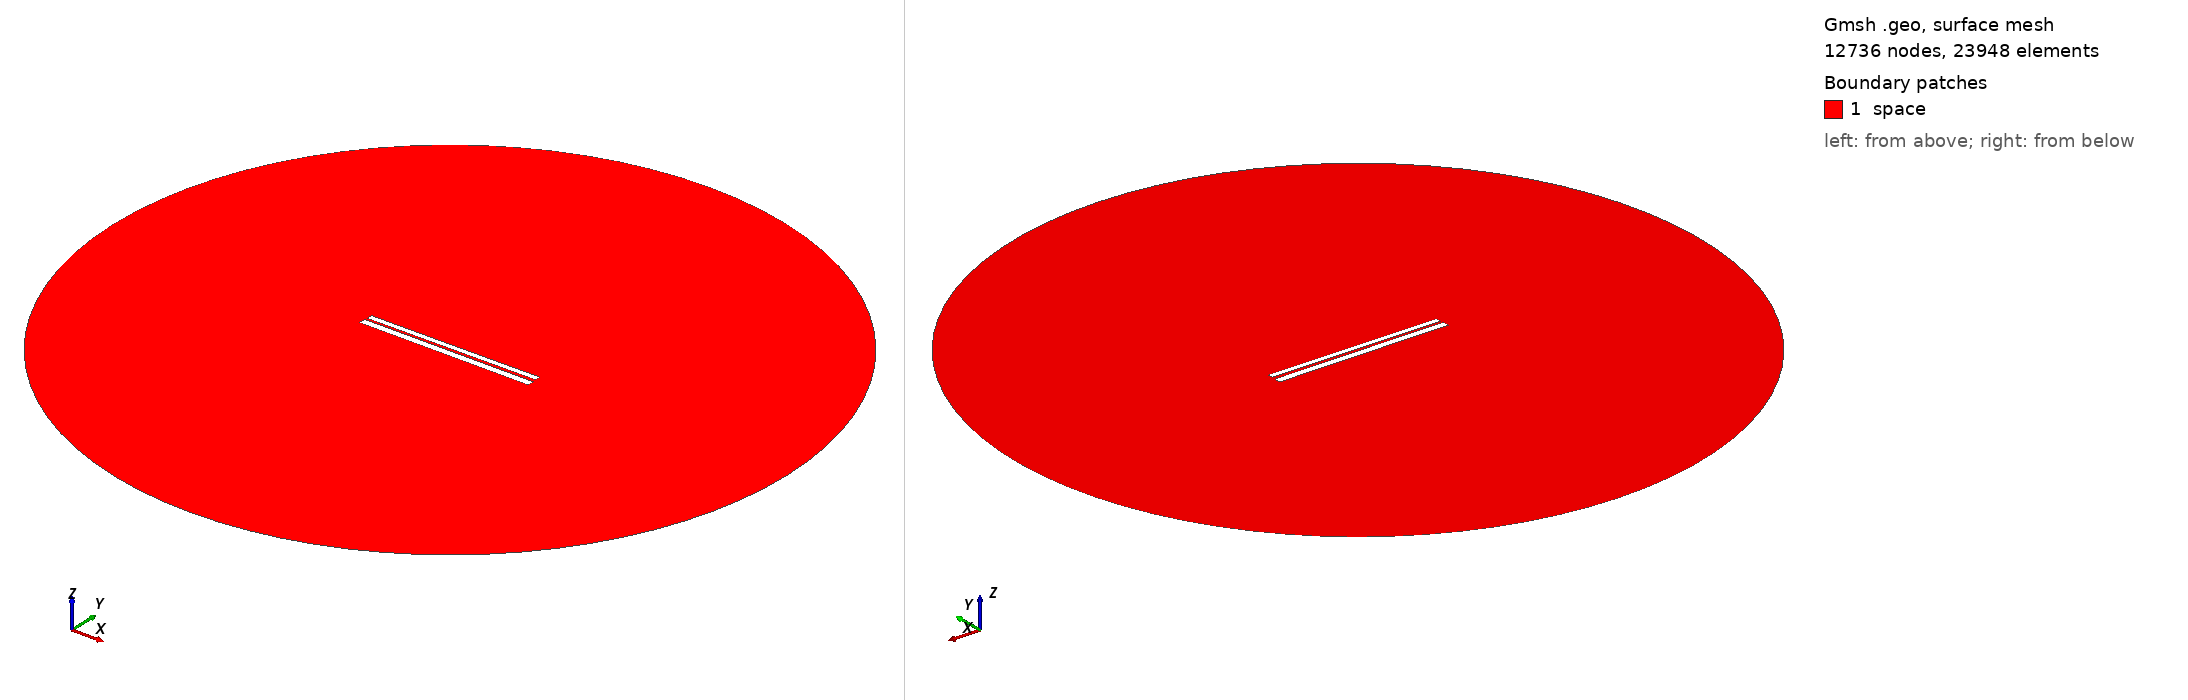

Gmsh geometry script, surface-meshed: 12736 nodes, 23948 surface elements. Boundary patches (legend numbers): 1 space. Left view from above one corner, right view from below the opposite corner. Legend entries are the model's physical surfaces. The drawing asked Gmsh for element sizes between 1% and 20% of the model's largest extent; the script's own settings can give other sizes.

=== 404.geo (drawn) ===
// Set the geometry kernel
SetFactory("OpenCASCADE");

//---------------------------------------
// Rectangles
//---------------------------------------

// Rectangle 1 (top)
Point(1) = {-49.67777777777778, 1.0722222222222222, 0, 1.0};
Point(2) = {49.67777777777778, 1.0722222222222222, 0, 1.0};
Point(3) = {49.67777777777778, 4.427777777777778, 0, 1.0};
Point(4) = {-49.67777777777778, 4.427777777777778, 0, 1.0};

Line(1) = {1, 2};
Line(2) = {2, 3};
Line(3) = {3, 4};
Line(4) = {4, 1};

Line Loop(1) = {1, 2, 3, 4};
Plane Surface(1) = {1};

Rotate { {0, 0, 1}, {0,  0.75,  0}, 0.006 } {
  Surface{1};
}

// Rectangle 2 (bottom)
Point(5) = {-50,-0.75, 0, 1.0};
Point(6) = { 50,-0.75, 0, 1.0};
Point(7) = { 50,-4.75, 0, 1.0};
Point(8) = {-50,-4.75, 0, 1.0};

Line(5) = {5, 6};
Line(6) = {6, 7};
Line(7) = {7, 8};
Line(8) = {8, 5};

Line Loop(2) = {5, 6, 7, 8};
Plane Surface(2) = {2}; 


//---------------------------------------
// Circle
//---------------------------------------

// Define points
Point(9) = {0, 0, 0};        // Center
Point(10) = {200, 0, 0};     // Start point
Point(11) = {0, 200, 0};     // 90 degrees
Point(12) = {-200, 0, 0};    // 180 degrees
Point(13) = {0, -200, 0};    // 270 degrees

// Define circle arcs (each needs start, center, end)
Circle(9) = {10, 9, 11};
Circle(10) = {11, 9, 12};
Circle(11) = {12, 9, 13};
Circle(12) = {13, 9, 10};

// Define curve loop and surface if needed
Curve Loop(3) = {9, 10, 11, 12};
Surface(3) = {3};

// Subtract Rectangles from Circle
BooleanDifference{ Surface{3}; Delete; }{ Surface{1}; Surface{2}; Delete; }

//---------------------------------------
// Transfinite Lines and Surface
//---------------------------------------
r = 7;
Transfinite Line {1, 3} = 50*r Using Progression 1;
Transfinite Line {2, 4} = 2*r Using Progression 1;
Transfinite Line {5, 7} = 50*r Using Progression 1;
Transfinite Line {6, 8} = 2*r Using Progression 1;
Transfinite Line {9, 10, 11, 12} = 20 Using Progression 1;

//---------------------------------------
// Define Physical Groups
//---------------------------------------                

//--- Physical Curves
// Physical groups for boundaries
Physical Line("force_segment", 10) = {1};
Physical Line("upper_plate", 11) = {2, 3, 4};
Physical Line("lower_plate", 12) = {5, 6, 7, 8};
Physical Line("boundary", 20) = {9, 10, 11, 12};

//--- Physical Surfaces
Physical Surface("space", 30) = {3};

//---------------------------------------
// 6. Generate the Mesh
//---------------------------------------
Mesh 2;  // 2D mesh generation
